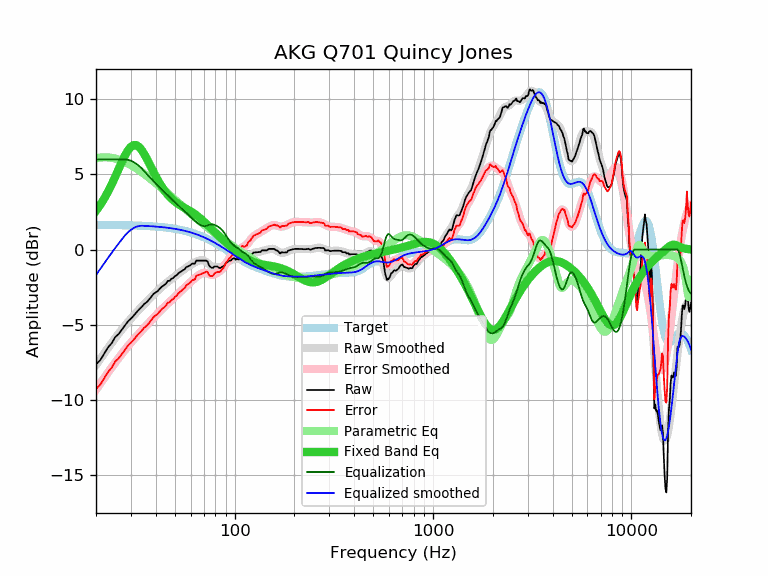

The data file committed next to this chart (first rows):
frequency, raw, error, smoothed, error_smoothed, equalization, parametric_eq, equalized_raw, equalized_smoothed, target
20, -7.65, -9.29, -7.70, -9.34, 6.00, 2.58, -1.65, -1.70, 1.64
21, -7.37, -9.01, -7.30, -8.93, 6.00, 2.97, -1.37, -1.30, 1.64
22, -6.93, -8.56, -6.92, -8.55, 6.00, 3.39, -0.93, -0.92, 1.64
23, -6.52, -8.15, -6.56, -8.19, 6.00, 3.85, -0.52, -0.56, 1.63
24, -6.24, -7.87, -6.22, -7.85, 6.00, 4.34, -0.24, -0.22, 1.63
25, -5.83, -7.46, -5.90, -7.53, 6.00, 4.85, 0.17, 0.10, 1.63
26, -5.63, -7.25, -5.60, -7.22, 6.00, 5.35, 0.37, 0.40, 1.62
27, -5.34, -6.96, -5.32, -6.94, 6.00, 5.83, 0.66, 0.68, 1.62
28, -5.07, -6.69, -5.06, -6.68, 6.00, 6.26, 0.93, 0.94, 1.62
29, -4.78, -6.39, -4.82, -6.43, 5.97, 6.61, 1.19, 1.15, 1.61
30, -4.60, -6.21, -4.59, -6.20, 5.91, 6.84, 1.31, 1.31, 1.61
31, -4.40, -6.00, -4.38, -5.98, 5.82, 6.96, 1.42, 1.44, 1.60
32, -4.18, -5.78, -4.18, -5.78, 5.70, 6.95, 1.52, 1.52, 1.60
33, -3.99, -5.58, -3.99, -5.58, 5.56, 6.83, 1.57, 1.57, 1.59
34, -3.82, -5.40, -3.81, -5.40, 5.40, 6.62, 1.58, 1.58, 1.58
35, -3.63, -5.20, -3.64, -5.22, 5.22, 6.36, 1.59, 1.58, 1.58
36, -3.51, -5.08, -3.47, -5.04, 5.04, 6.06, 1.53, 1.57, 1.57
37, -3.34, -4.90, -3.31, -4.87, 4.87, 5.76, 1.53, 1.56, 1.56
38, -3.15, -4.70, -3.16, -4.71, 4.71, 5.45, 1.56, 1.55, 1.55
39, -2.96, -4.50, -3.01, -4.55, 4.55, 5.15, 1.59, 1.54, 1.54
40, -2.86, -4.39, -2.87, -4.39, 4.39, 4.88, 1.54, 1.53, 1.53
41, -2.76, -4.28, -2.73, -4.25, 4.25, 4.62, 1.49, 1.52, 1.52
42, -2.60, -4.10, -2.60, -4.11, 4.11, 4.38, 1.51, 1.51, 1.51
43, -2.47, -3.96, -2.48, -3.97, 3.97, 4.17, 1.50, 1.49, 1.49
44, -2.38, -3.86, -2.37, -3.85, 3.85, 3.98, 1.47, 1.48, 1.48
45, -2.28, -3.74, -2.26, -3.72, 3.72, 3.81, 1.44, 1.46, 1.46
46, -2.09, -3.54, -2.16, -3.60, 3.60, 3.65, 1.51, 1.45, 1.45
47, -2.09, -3.52, -2.06, -3.49, 3.49, 3.51, 1.40, 1.43, 1.43
48, -1.95, -3.36, -1.96, -3.38, 3.38, 3.39, 1.43, 1.42, 1.42
49, -1.90, -3.30, -1.87, -3.27, 3.27, 3.29, 1.37, 1.40, 1.40
50, -1.78, -3.16, -1.78, -3.16, 3.16, 3.19, 1.38, 1.38, 1.38
51, -1.71, -3.07, -1.69, -3.05, 3.05, 3.10, 1.34, 1.36, 1.36
52, -1.59, -2.93, -1.61, -2.94, 2.94, 3.03, 1.36, 1.34, 1.34
53, -1.51, -2.83, -1.52, -2.84, 2.84, 2.96, 1.33, 1.32, 1.32
54, -1.45, -2.74, -1.44, -2.73, 2.73, 2.89, 1.28, 1.29, 1.29
55, -1.37, -2.64, -1.36, -2.63, 2.63, 2.83, 1.26, 1.27, 1.27
56, -1.32, -2.56, -1.29, -2.53, 2.53, 2.77, 1.21, 1.25, 1.25
57, -1.17, -2.39, -1.21, -2.43, 2.43, 2.72, 1.26, 1.22, 1.22
58, -1.13, -2.32, -1.14, -2.34, 2.34, 2.66, 1.21, 1.19, 1.19
59, -1.09, -2.26, -1.08, -2.25, 2.25, 2.60, 1.16, 1.17, 1.17
60, -1.03, -2.17, -1.02, -2.16, 2.16, 2.55, 1.13, 1.14, 1.14
61, -0.94, -2.05, -0.96, -2.07, 2.07, 2.49, 1.13, 1.11, 1.11
62, -0.94, -2.02, -0.91, -1.99, 1.99, 2.42, 1.05, 1.08, 1.08
63, -0.94, -1.99, -0.86, -1.91, 1.91, 2.36, 0.97, 1.05, 1.05
64, -0.74, -1.76, -0.81, -1.83, 1.83, 2.29, 1.09, 1.02, 1.02
65, -0.74, -1.73, -0.77, -1.76, 1.76, 2.22, 1.02, 0.99, 0.99
66, -0.74, -1.69, -0.74, -1.69, 1.69, 2.15, 0.96, 0.95, 0.95
67, -0.74, -1.66, -0.72, -1.64, 1.64, 2.08, 0.90, 0.92, 0.92
68, -0.74, -1.62, -0.71, -1.60, 1.60, 2.00, 0.86, 0.88, 0.88
69, -0.74, -1.59, -0.72, -1.57, 1.57, 1.93, 0.83, 0.85, 0.85
70, -0.74, -1.55, -0.74, -1.56, 1.56, 1.85, 0.82, 0.81, 0.81
71, -0.74, -1.52, -0.78, -1.56, 1.56, 1.78, 0.82, 0.78, 0.78
72, -0.74, -1.48, -0.84, -1.58, 1.58, 1.70, 0.84, 0.74, 0.74
73, -0.79, -1.49, -0.90, -1.61, 1.61, 1.62, 0.82, 0.70, 0.70
74, -1.01, -1.67, -0.97, -1.64, 1.64, 1.55, 0.63, 0.66, 0.66
75, -1.13, -1.75, -1.04, -1.66, 1.66, 1.47, 0.53, 0.62, 0.62
76, -1.19, -1.77, -1.09, -1.68, 1.68, 1.40, 0.49, 0.59, 0.59
77, -1.22, -1.76, -1.14, -1.68, 1.68, 1.32, 0.46, 0.55, 0.55
78, -1.21, -1.71, -1.16, -1.67, 1.67, 1.25, 0.46, 0.51, 0.51
79, -1.13, -1.59, -1.18, -1.65, 1.65, 1.18, 0.52, 0.47, 0.47
... 553 more rows
